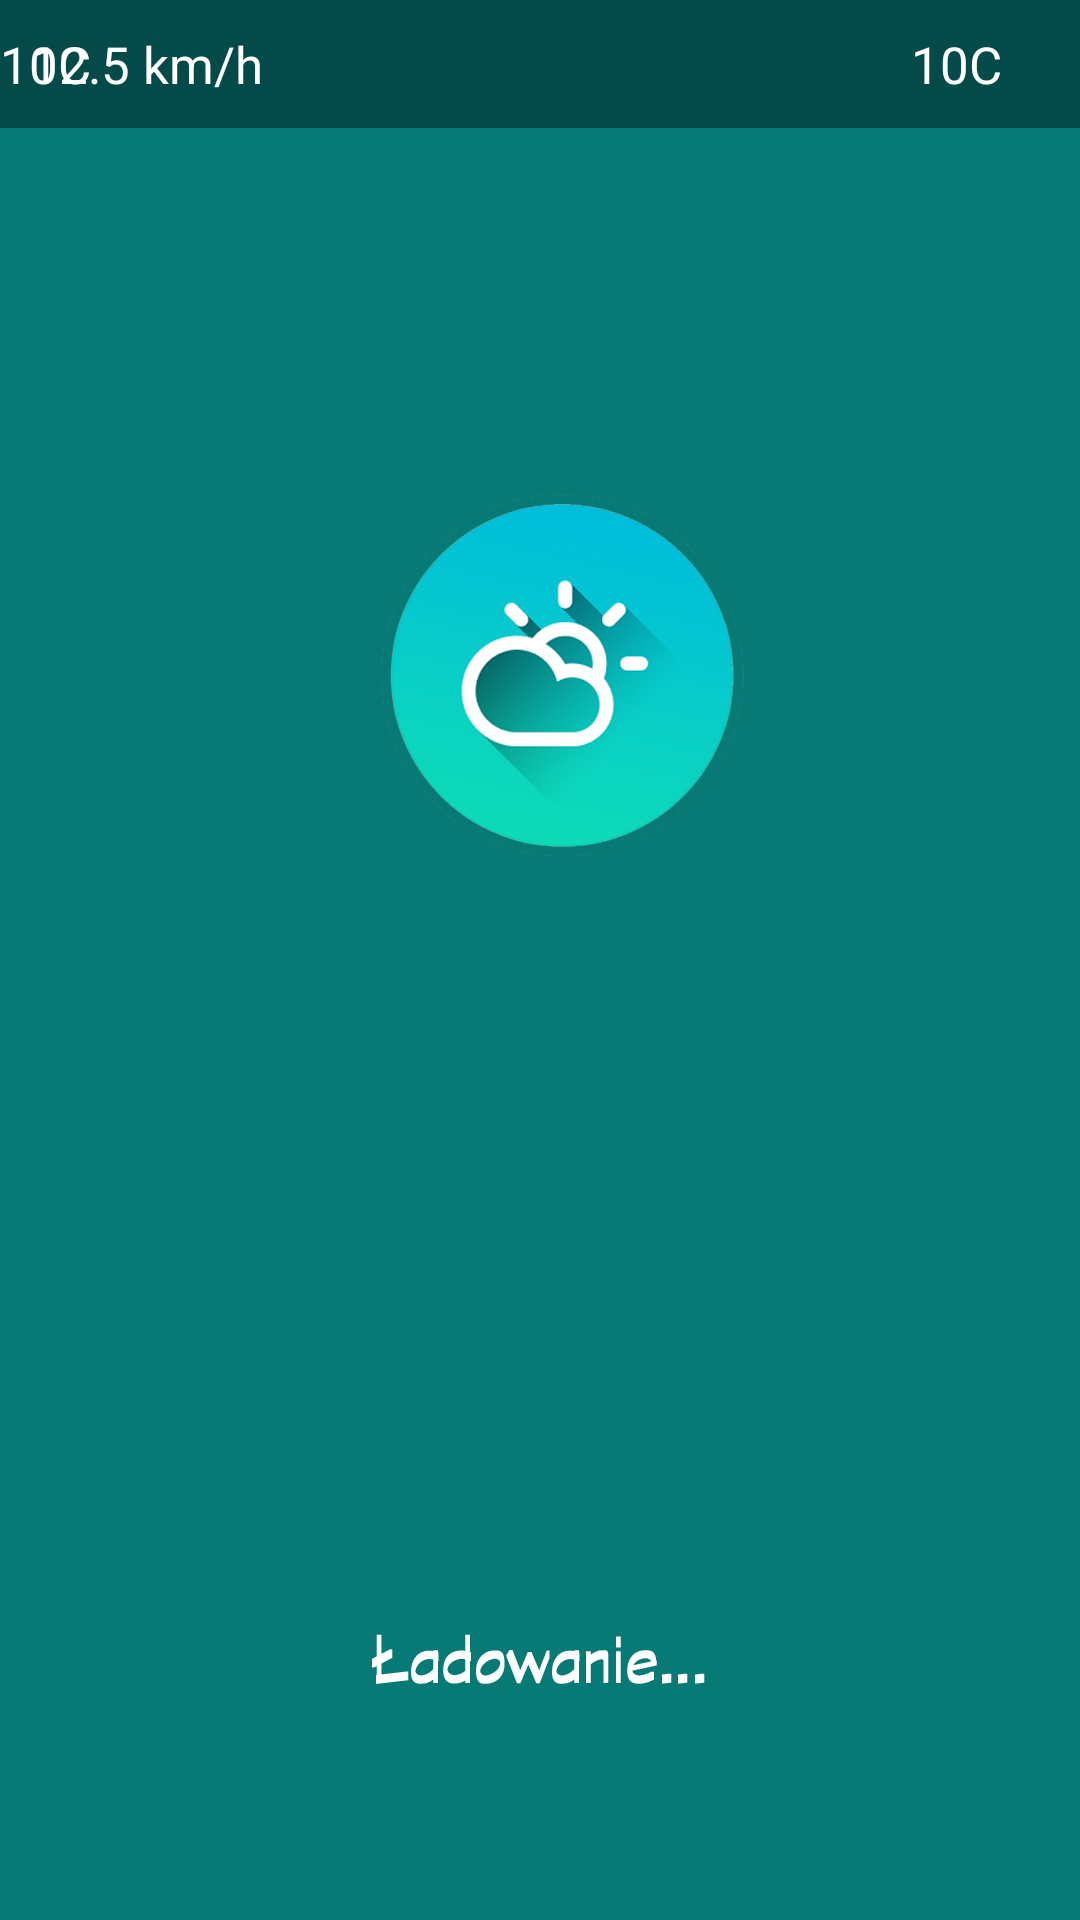

Layout XML and referenced resources for this Android screen:
<!-- AndroidManifest.xml: application theme AppTheme -->
<!-- res/layout/forecast_filed.xml -->
<?xml version="1.0" encoding="utf-8"?>
<LinearLayout xmlns:android="http://schemas.android.com/apk/res/android"
    android:orientation="vertical" android:layout_width="match_parent"
    android:layout_height="match_parent">
    <RelativeLayout
        android:layout_width="fill_parent"
        android:layout_height="wrap_content"
        android:background="#64000000"
        android:layout_marginBottom="10dp"
        android:id="@+id/layoutField">

        <TextView
            android:layout_width="wrap_content"
            android:layout_height="wrap_content"
            android:textAppearance="?android:attr/textAppearanceLarge"
            android:text="12.5 km/h"
            android:id="@+id/d1"
            android:textColor="#ffffffff"
            android:textSize="17dp"
            android:layout_marginLeft="10dp"
            android:layout_marginRight="10dp"
            android:gravity="center_vertical"
            android:layout_centerVertical="true"
            android:layout_alignParentStart="true"
            android:layout_marginTop="10dp"
            android:layout_marginBottom="10dp" />

        <TextView
            android:layout_width="wrap_content"
            android:layout_height="wrap_content"
            android:textAppearance="?android:attr/textAppearanceLarge"
            android:text="10C"
            android:id="@+id/min1"
            android:textColor="#ffffffff"
            android:textSize="17dp"
            android:layout_marginLeft="10dp"
            android:layout_marginRight="35dp"
            android:layout_marginEnd="26dp"
            android:gravity="center_vertical"
            android:layout_alignParentTop="true"
            android:layout_alignParentEnd="true"
            android:layout_marginTop="10dp" />

        <ImageView
            android:layout_width="30dp"
            android:layout_height="30dp"
            android:id="@+id/ico1"
            android:layout_alignParentBottom="false"
            android:layout_alignParentTop="false"
            android:layout_centerInParent="true" />

        <TextView
            android:layout_width="wrap_content"
            android:layout_height="wrap_content"
            android:textAppearance="?android:attr/textAppearanceLarge"
            android:text="10C"
            android:id="@+id/max1"
            android:textColor="#ffffffff"
            android:textSize="17dp"
            android:layout_marginLeft="225dp"
            android:layout_marginRight="25dp"
            android:gravity="center_vertical"
            android:layout_marginEnd="29dp"
            android:layout_alignParentTop="true"
            android:layout_toStartOf="@+id/layoutField"
            android:layout_marginTop="10dp"
            android:layout_marginBottom="10dp"
            android:layout_alignParentEnd="false" />
    </RelativeLayout>

</LinearLayout>
<!-- resources referenced by this layout -->
<resources>
  <style name="AppTheme" parent="android:Theme.Holo.Light.NoActionBar.TranslucentDecor">
          <item name="android:windowBackground">@drawable/splash</item>
          
      </style>
  <!-- drawable splash: png bitmap (drawable, 68802 bytes) -->
</resources>
